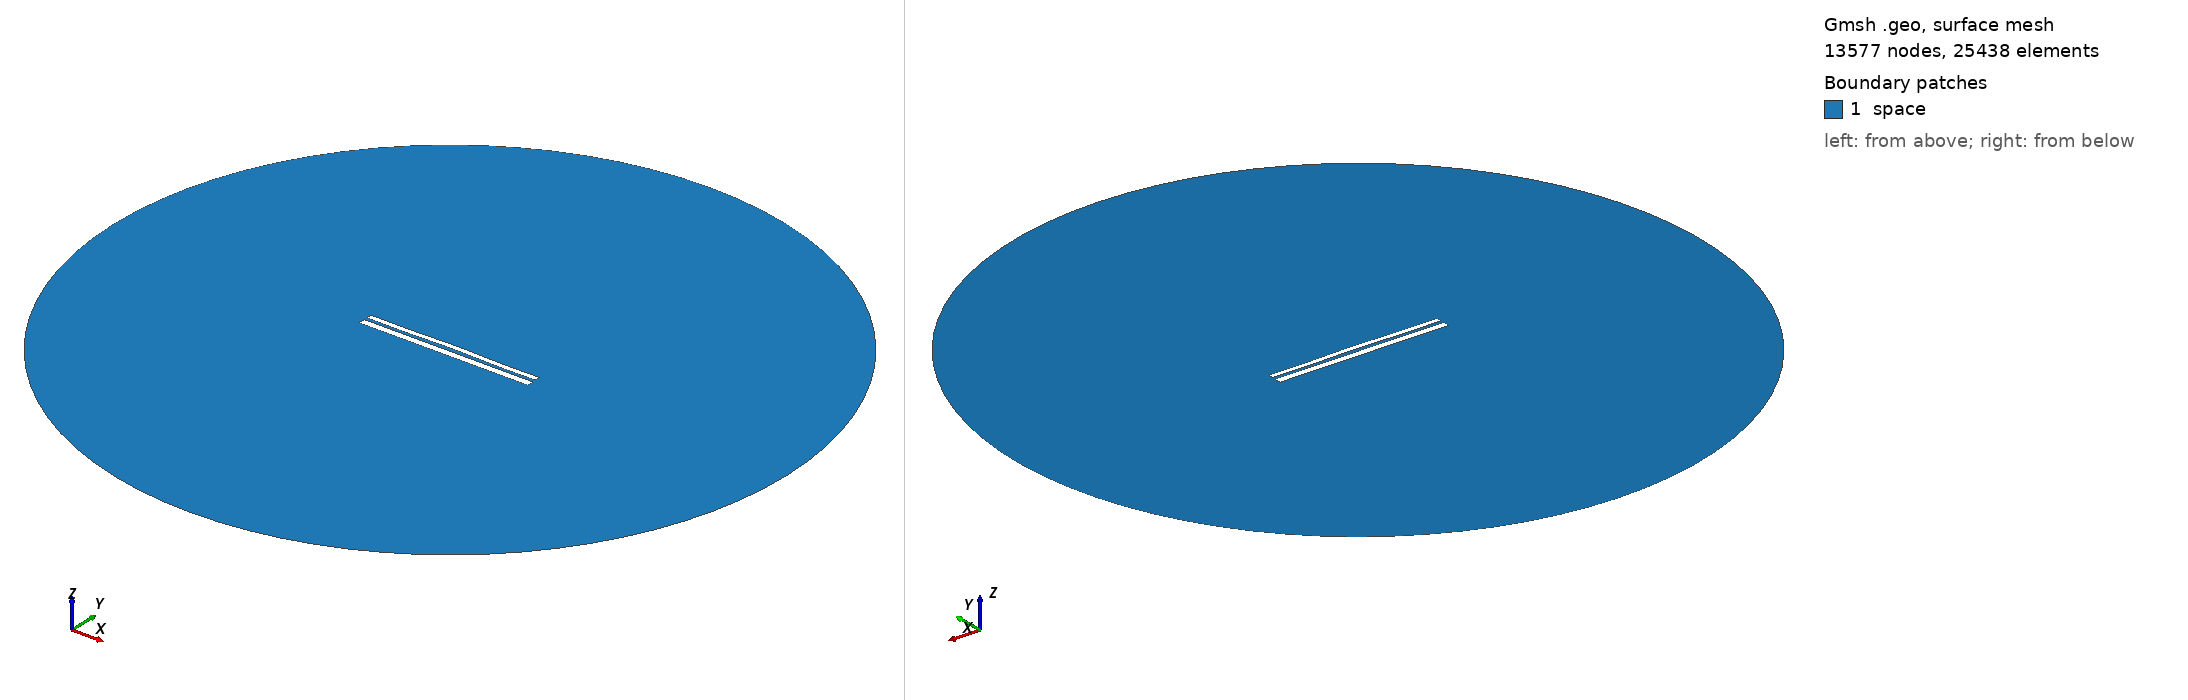

Gmsh geometry script, surface-meshed: 13577 nodes, 25438 surface elements. Boundary patches (legend numbers): 1 space. Left view from above one corner, right view from below the opposite corner. Legend entries are the model's physical surfaces. The drawing asked Gmsh for element sizes between 1% and 20% of the model's largest extent; the script's own settings can give other sizes.

=== 9736.geo (drawn) ===
//---------------------------------------
// Geometry kernel
//---------------------------------------

SetFactory("OpenCASCADE");



//---------------------------------------
// Parameters of the geometry
//---------------------------------------

// Overetch of the upper plate
overetch = 0.375;

// Distance between the plates
distance = 1.5;

// Discretization over the x axis (for the deformation)
nx = 50; 

// Length of the plate
L = 100 - overetch; 

// Number of modes
n = 4; 

// 1st mode coefficient
coeff(1) = 0.0;
beta(1) = 0.596864 * 3.1415926535 / L;

// 2nd mode coefficient
coeff(2) = 0.15;
beta(2) = 1.49418 * 3.1415926535 / L;

// 3rd mode coefficient
coeff(3) = 0.0;
beta(3) = 2.50025 * 3.1415926535 / L;

// 4th mode coefficient
coeff(4) = -0.15;
beta(4) = 3.49999 * 3.1415926535 / L;



//---------------------------------------
// Upper plate (deformed rectangle)
//---------------------------------------

// Coordiantes of the upper plate
xmin = -50;
xmax = 50 - overetch;

// Height of the upper plate
yheight = 4 - 2 * overetch;

// Indexes of the points
UpperID[] = {};
LowerID[] = {};
LeftID[] = {};
RightID[] = {};

// Point index
p = 1;

// Horizontal edges
For i In {1:nx}
    x = xmin + (i-1)*(xmax - xmin)/(nx-1);

    y_bottom = distance / 2 + overetch;
    For j In {1:n}
        C = (Cosh(beta(j)*L) + Cos(beta(j)*L)) / (Sinh(beta(j)*L) + Sin(beta(j)*L));
        y_bottom  = y_bottom + coeff(j) * (Cosh(beta(j)*(x+50)) - Cos(beta(j)*(x+50)) - C * (Sinh(beta(j)*(x+50)) - Sin(beta(j)*(x+50))));
    EndFor

    y_top = y_bottom + yheight;

    Point(p) = {x, y_top, 0, 1.0};
    UpperID[i] = p;
    p = p + 1;

    Point(p) = {x, y_bottom, 0, 1.0};
    LowerID[i] = p;
    p = p + 1;
EndFor

// Create point lists
UpperPts[] = {}; LowerPts[] = {};
For i In {1:nx}
  UpperPts[] += {UpperID[i]};
  LowerPts[] += {LowerID[i]};
EndFor

// Build splines
Spline(1) = {UpperPts[]};
Spline(2) = {LowerPts[]};
Line(3) = {LowerPts[nx-1], UpperPts[nx-1]};
Line(4) = {LowerPts[0], UpperPts[0]};

// Build the plane surface
Curve Loop(1) = {2, 3, -1, -4};
Plane Surface(1) = {1};



//---------------------------------------
// Lower plate (rectangle)
//---------------------------------------

// Vertices
Point(1001) = {-50, -1, 0, 1.0};
Point(1002) = { 50, -1, 0, 1.0};
Point(1003) = { 50,  -5, 0, 1.0};
Point(1004) = {-50,  -5, 0, 1.0};

// Edges
Line(5) = {1001, 1002};
Line(6) = {1002, 1003};
Line(7) = {1003, 1004};
Line(8) = {1004, 1001};

// Plane surface
Line Loop(2) = {5, 6, 7, 8};
Plane Surface(2) = {2}; 



//---------------------------------------
// Outer (fictious) boundary
//---------------------------------------

// Points
Point(1005) = {0, 0, 0};       // Center
Point(1006) = {200, 0, 0};     // Start point
Point(1007) = {0, 200, 0};     // 90 degrees
Point(1008) = {-200, 0, 0};    // 180 degrees
Point(1009) = {0, -200, 0};    // 270 degrees

// Circle arcs (each needs start, center, end)
Circle(9) = {1006, 1005, 1007};
Circle(10) = {1007, 1005, 1008};
Circle(11) = {1008, 1005, 1009};
Circle(12) = {1009, 1005, 1006};

// Plane surface for the entire domain
Curve Loop(3) = {9, 10, 11, 12};
Surface(3) = {3};

// Subtract the plates from the whole domain to obtain the actual domain where we want to solve the equations
BooleanDifference{ Surface{3}; Delete; }{ Surface{1}; Surface{2}; Delete; }




//---------------------------------------
// Transfinite Lines/Curves
//---------------------------------------

// Set the number of points on the boundaries
r = 7;

// Plates
Transfinite Curve {1, 2} = 50*r Using Progression 1;
Transfinite Curve {3, 4} = 2*r Using Progression 1;
Transfinite Line {5, 7} = 50*r Using Progression 1;
Transfinite Line {6, 8} = 2*r Using Progression 1;

// Outer boundary
Transfinite Line {9, 10, 11, 12} = 20 Using Progression 1;



//---------------------------------------
// Physical groups
//---------------------------------------                

// Physical curves (boundaries)
Physical Line("force_segment", 10) = {2};
Physical Line("upper_plate", 11) = {1, 3, 4};
Physical Line("lower_plate", 12) = {5, 6, 7, 8};
Physical Line("boundary", 20) = {9, 10, 11, 12};

// Physical Surfaces
Physical Surface("space", 30) = {3};



//---------------------------------------
// 6. Generate the Mesh
//---------------------------------------

// 2D mesh generation
Mesh 2;
